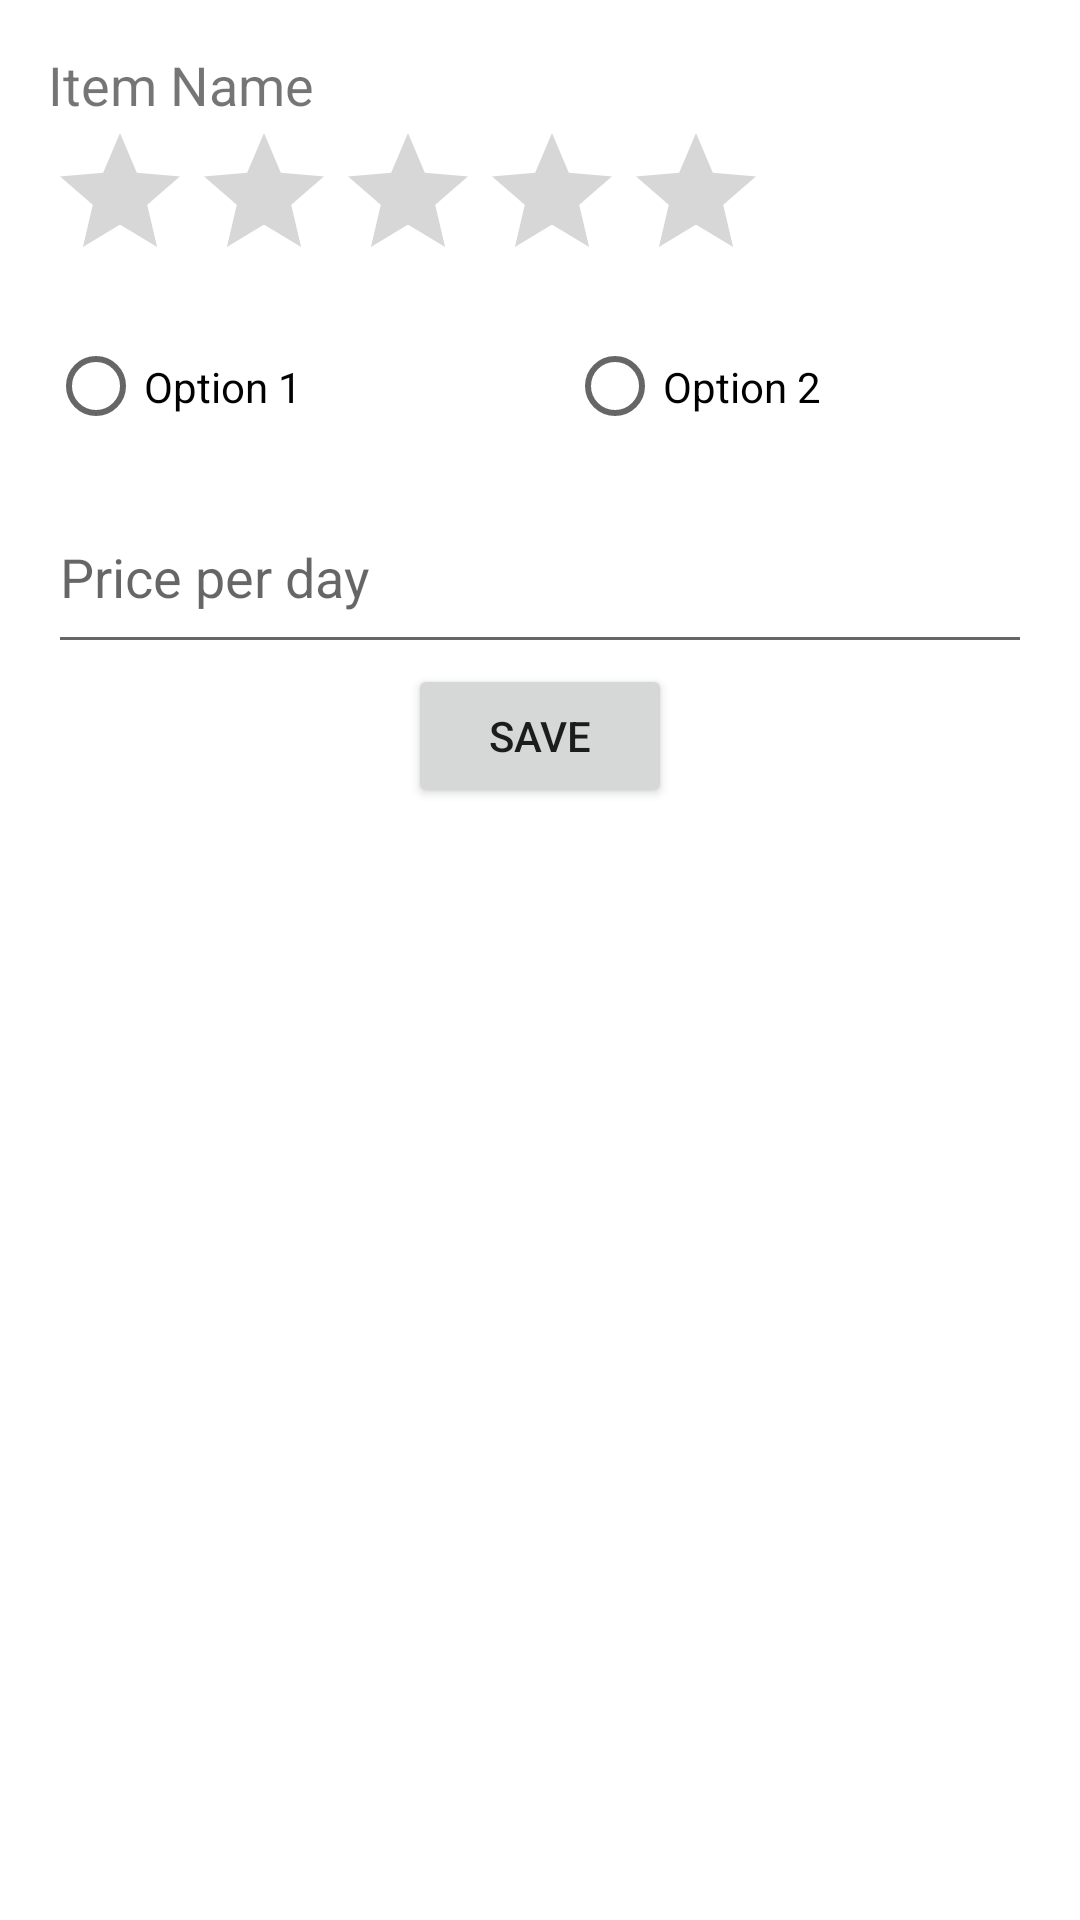

The Android layout XML behind this screen, and the referenced resources:
<!-- AndroidManifest.xml: application theme AppTheme -->
<!-- res/layout/activity_detail.xml -->
<LinearLayout xmlns:android="http://schemas.android.com/apk/res/android"
    xmlns:app="http://schemas.android.com/apk/res-auto"
    xmlns:tools="http://schemas.android.com/tools"
    android:layout_width="match_parent"
    android:layout_height="match_parent"
    android:orientation="vertical"
    android:padding="16dp"
    tools:context=".DetailActivity"
    tools:ignore="ExtraText">

    <ImageView
        android:id="@+id/itemImage"
        android:layout_width="match_parent"
        android:layout_height="wrap_content"
        android:adjustViewBounds="true"
        android:scaleType="fitCenter"
        android:src="@drawable/placeholder_imagea"
        android:importantForAccessibility="no" />

    <TextView
        android:id="@+id/itemName"
        android:layout_width="wrap_content"
        android:layout_height="wrap_content"
        android:text="@string/item_name"
        android:textSize="18sp" />

    <RatingBar
        android:id="@+id/ratingBar"
        android:layout_width="wrap_content"
        android:layout_height="wrap_content"
        android:numStars="5"
        android:stepSize="1" />

    <RadioGroup
        android:id="@+id/attributeRadioGroup"
        android:layout_width="match_parent"
        android:layout_height="wrap_content"
        android:orientation="horizontal">

        <RadioButton
            android:id="@+id/attributeOption1"
            android:layout_width="173dp"
            android:layout_height="63dp"
            android:text="Option 1"
            tools:ignore="HardcodedText" />

        <RadioButton
            android:id="@+id/attributeOption2"
            android:layout_width="209dp"
            android:layout_height="63dp"
            android:text="@string/option_2" />
    </RadioGroup>

    <EditText
        android:id="@+id/priceEditText"
        android:layout_width="match_parent"
        android:layout_height="61dp"
        android:hint="@string/price_hint"
        android:inputType="numberDecimal"
        android:autofillHints="" />

    <Button
        android:id="@+id/saveButton"
        android:layout_width="wrap_content"
        android:layout_height="wrap_content"
        android:layout_gravity="center"
        android:text="@string/save_button" />
</LinearLayout>
<!-- resources referenced by this layout -->
<resources>
  <string name="item_name">Item Name</string>
  <string name="option_2">Option 2</string>
  <string name="price_hint">Price per day</string>
  <string name="save_button">Save</string>
</resources>
